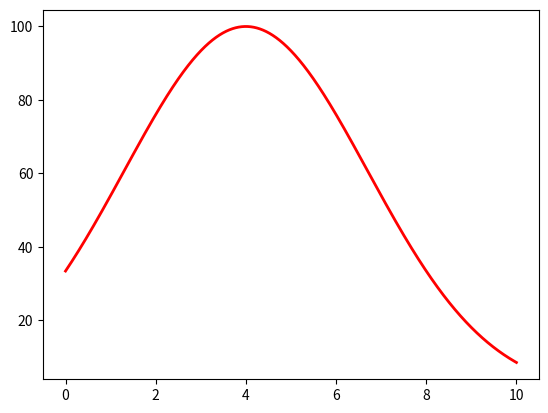

Write the Python code that produced this figure. (Note: this script raises an exception after producing the figure.)
import math
import numpy as np
import matplotlib.pyplot as plt
import scipy.stats as stats

max = 10

def gauss(x):
    a = 100
    b = max * (2./5.)
    c = 2.7 #2

    result = a * math.e ** (-(x-b)**2 / (2*c**2))

    return result

def normal_dist(x):
    u = 0
    sigma = 1

    exp = - (1.0 / 2.0) * (((x - u) / sigma) ** 2.0)
    return ( 1.0 / (sigma * math.sqrt(2.0 * math.pi)) ) * (math.e ** exp)


def test(x):
    nd = normal_dist(x)
    val = 0

    for xi in nd:
        val += xi

    print(val)

# print(gauss(0))

x = np.linspace(0, 10, 1000000)

# test(x)

plt.plot(x, gauss(x), linewidth=2, color='r')
plt.grid(b=True, color='grey', alpha=0.3, linestyle='-.', linewidth=2)
# plt.axis('equal')
plt.show()